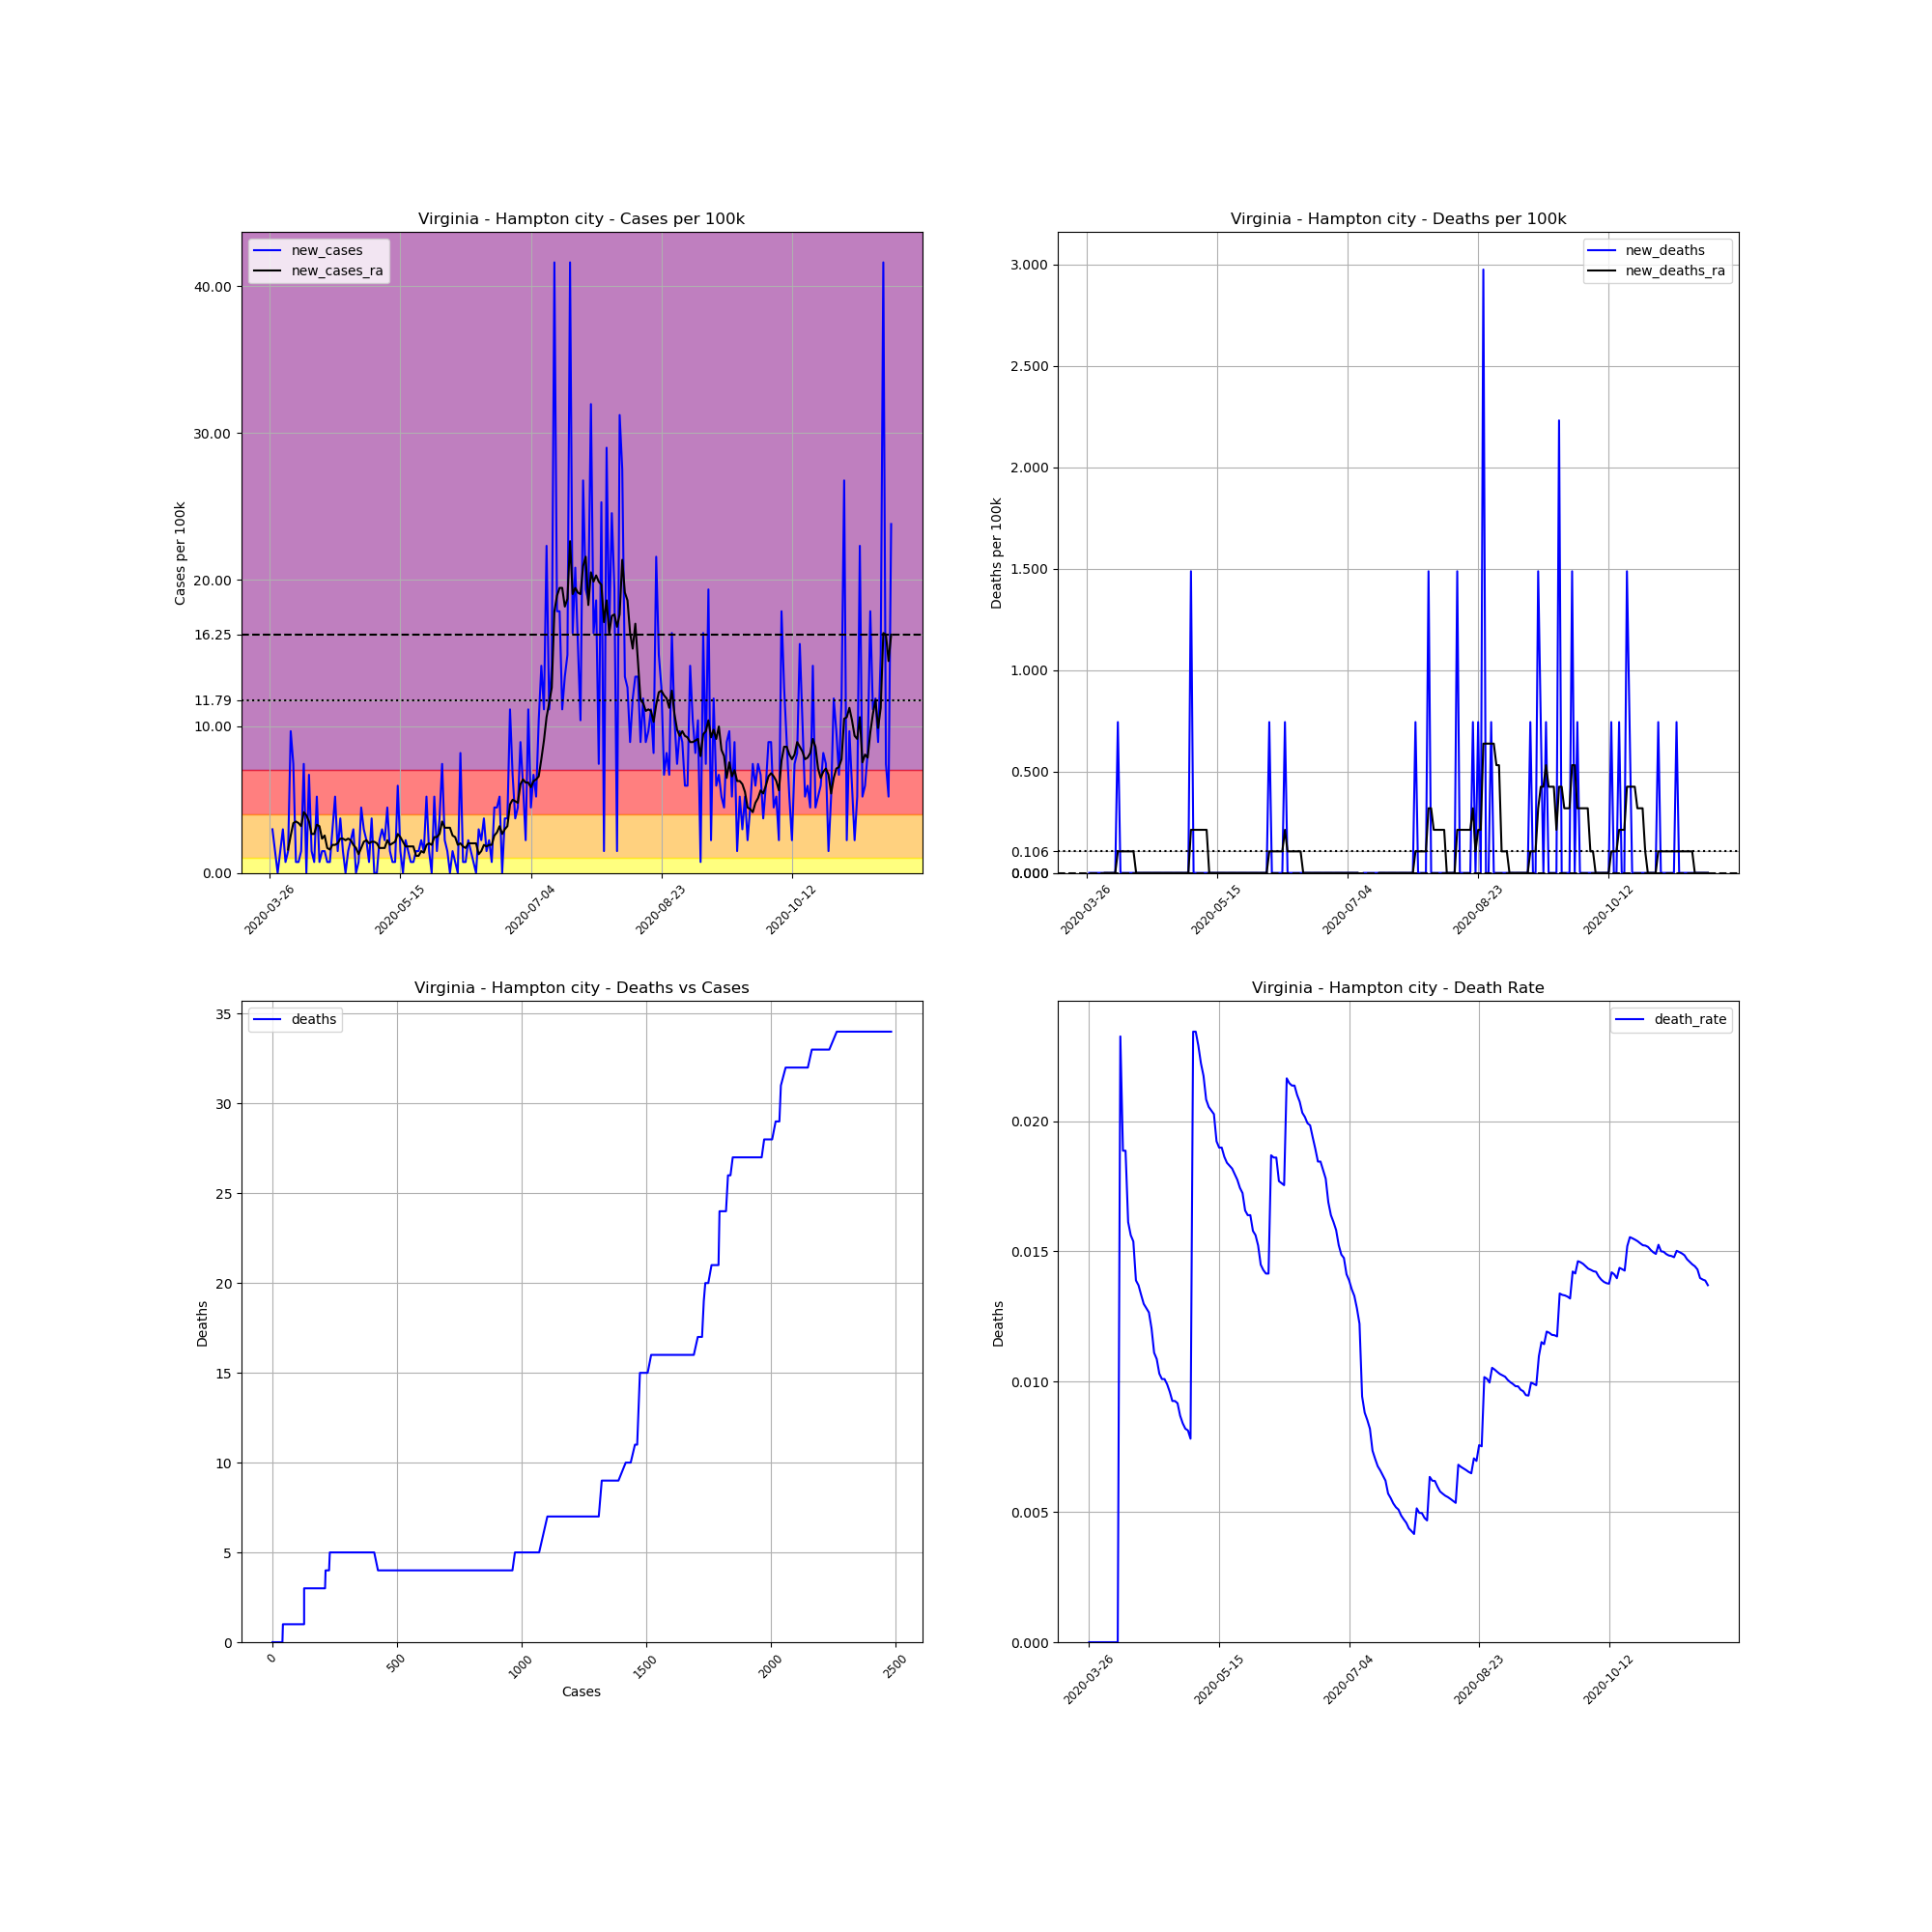

Source data for this figure (header and first rows):
, date, county, state, fips, cases, deaths, COUNTY, STNAME, CTYNAME, POPESTIMATE2019, cases_per_100k, deaths_per_100k, death_rate, new_cases, new_deaths, new_cases_ra, new_deaths_ra
397894, 2020-03-26, Hampton city, Virginia, 51650, 1, 0, 650, Virginia, Hampton city, 134510, 0.7434, 0.0, 0.0, , , , 
397895, 2020-03-27, Hampton city, Virginia, 51650, 5, 0, 650, Virginia, Hampton city, 134510, 3.717, 0.0, 0.0, 2.974, 0.0, , 
397896, 2020-03-28, Hampton city, Virginia, 51650, 7, 0, 650, Virginia, Hampton city, 134510, 5.204, 0.0, 0.0, 1.487, 0.0, , 
397897, 2020-03-29, Hampton city, Virginia, 51650, 7, 0, 650, Virginia, Hampton city, 134510, 5.204, 0.0, 0.0, 0.0, 0.0, , 
397898, 2020-03-30, Hampton city, Virginia, 51650, 9, 0, 650, Virginia, Hampton city, 134510, 6.691, 0.0, 0.0, 1.487, 0.0, , 
397899, 2020-03-31, Hampton city, Virginia, 51650, 13, 0, 650, Virginia, Hampton city, 134510, 9.665, 0.0, 0.0, 2.974, 0.0, , 
397900, 2020-04-01, Hampton city, Virginia, 51650, 14, 0, 650, Virginia, Hampton city, 134510, 10.41, 0.0, 0.0, 0.7434, 0.0, , 
397901, 2020-04-02, Hampton city, Virginia, 51650, 16, 0, 650, Virginia, Hampton city, 134510, 11.9, 0.0, 0.0, 1.487, 0.0, 1.593, 0.0
397902, 2020-04-03, Hampton city, Virginia, 51650, 29, 0, 650, Virginia, Hampton city, 134510, 21.56, 0.0, 0.0, 9.665, 0.0, 2.549, 0.0
397903, 2020-04-04, Hampton city, Virginia, 51650, 39, 0, 650, Virginia, Hampton city, 134510, 28.99, 0.0, 0.0, 7.434, 0.0, 3.399, 0.0
397904, 2020-04-05, Hampton city, Virginia, 51650, 40, 0, 650, Virginia, Hampton city, 134510, 29.74, 0.0, 0.0, 0.7434, 0.0, 3.505, 0.0
397905, 2020-04-06, Hampton city, Virginia, 51650, 41, 0, 650, Virginia, Hampton city, 134510, 30.48, 0.0, 0.0, 0.7434, 0.0, 3.399, 0.0
397906, 2020-04-07, Hampton city, Virginia, 51650, 43, 1, 650, Virginia, Hampton city, 134510, 31.97, 0.7434, 0.02326, 1.487, 0.7434, 3.186, 0.1062
397907, 2020-04-08, Hampton city, Virginia, 51650, 53, 1, 650, Virginia, Hampton city, 134510, 39.4, 0.7434, 0.01887, 7.434, 0.0, 4.142, 0.1062
397908, 2020-04-09, Hampton city, Virginia, 51650, 53, 1, 650, Virginia, Hampton city, 134510, 39.4, 0.7434, 0.01887, 0.0, 0.0, 3.93, 0.1062
397909, 2020-04-10, Hampton city, Virginia, 51650, 62, 1, 650, Virginia, Hampton city, 134510, 46.09, 0.7434, 0.01613, 6.691, 0.0, 3.505, 0.1062
397910, 2020-04-11, Hampton city, Virginia, 51650, 64, 1, 650, Virginia, Hampton city, 134510, 47.58, 0.7434, 0.01562, 1.487, 0.0, 2.655, 0.1062
397911, 2020-04-12, Hampton city, Virginia, 51650, 65, 1, 650, Virginia, Hampton city, 134510, 48.32, 0.7434, 0.01538, 0.7434, 0.0, 2.655, 0.1062
397912, 2020-04-13, Hampton city, Virginia, 51650, 72, 1, 650, Virginia, Hampton city, 134510, 53.53, 0.7434, 0.01389, 5.204, 0.0, 3.292, 0.1062
397913, 2020-04-14, Hampton city, Virginia, 51650, 73, 1, 650, Virginia, Hampton city, 134510, 54.27, 0.7434, 0.0137, 0.7434, 0.0, 3.186, 0.0
397914, 2020-04-15, Hampton city, Virginia, 51650, 75, 1, 650, Virginia, Hampton city, 134510, 55.76, 0.7434, 0.01333, 1.487, 0.0, 2.337, 0.0
397915, 2020-04-16, Hampton city, Virginia, 51650, 77, 1, 650, Virginia, Hampton city, 134510, 57.24, 0.7434, 0.01299, 1.487, 0.0, 2.549, 0.0
397916, 2020-04-17, Hampton city, Virginia, 51650, 78, 1, 650, Virginia, Hampton city, 134510, 57.99, 0.7434, 0.01282, 0.7434, 0.0, 1.699, 0.0
397917, 2020-04-18, Hampton city, Virginia, 51650, 79, 1, 650, Virginia, Hampton city, 134510, 58.73, 0.7434, 0.01266, 0.7434, 0.0, 1.593, 0.0
397918, 2020-04-19, Hampton city, Virginia, 51650, 83, 1, 650, Virginia, Hampton city, 134510, 61.71, 0.7434, 0.01205, 2.974, 0.0, 1.912, 0.0
397919, 2020-04-20, Hampton city, Virginia, 51650, 90, 1, 650, Virginia, Hampton city, 134510, 66.91, 0.7434, 0.01111, 5.204, 0.0, 1.912, 0.0
397920, 2020-04-21, Hampton city, Virginia, 51650, 92, 1, 650, Virginia, Hampton city, 134510, 68.4, 0.7434, 0.01087, 1.487, 0.0, 2.018, 0.0
397921, 2020-04-22, Hampton city, Virginia, 51650, 97, 1, 650, Virginia, Hampton city, 134510, 72.11, 0.7434, 0.01031, 3.717, 0.0, 2.337, 0.0
397922, 2020-04-23, Hampton city, Virginia, 51650, 99, 1, 650, Virginia, Hampton city, 134510, 73.6, 0.7434, 0.0101, 1.487, 0.0, 2.337, 0.0
397923, 2020-04-24, Hampton city, Virginia, 51650, 99, 1, 650, Virginia, Hampton city, 134510, 73.6, 0.7434, 0.0101, 0.0, 0.0, 2.23, 0.0
397924, 2020-04-25, Hampton city, Virginia, 51650, 101, 1, 650, Virginia, Hampton city, 134510, 75.09, 0.7434, 0.009901, 1.487, 0.0, 2.337, 0.0
397925, 2020-04-26, Hampton city, Virginia, 51650, 104, 1, 650, Virginia, Hampton city, 134510, 77.32, 0.7434, 0.009615, 2.23, 0.0, 2.23, 0.0
397926, 2020-04-27, Hampton city, Virginia, 51650, 108, 1, 650, Virginia, Hampton city, 134510, 80.29, 0.7434, 0.009259, 2.974, 0.0, 1.912, 0.0
397927, 2020-04-28, Hampton city, Virginia, 51650, 108, 1, 650, Virginia, Hampton city, 134510, 80.29, 0.7434, 0.009259, 0.0, 0.0, 1.699, 0.0
397928, 2020-04-29, Hampton city, Virginia, 51650, 109, 1, 650, Virginia, Hampton city, 134510, 81.03, 0.7434, 0.009174, 0.7434, 0.0, 1.274, 0.0
397929, 2020-04-30, Hampton city, Virginia, 51650, 115, 1, 650, Virginia, Hampton city, 134510, 85.5, 0.7434, 0.008696, 4.461, 0.0, 1.699, 0.0
397930, 2020-05-01, Hampton city, Virginia, 51650, 119, 1, 650, Virginia, Hampton city, 134510, 88.47, 0.7434, 0.008403, 2.974, 0.0, 2.124, 0.0
397931, 2020-05-02, Hampton city, Virginia, 51650, 122, 1, 650, Virginia, Hampton city, 134510, 90.7, 0.7434, 0.008197, 2.23, 0.0, 2.23, 0.0
397932, 2020-05-03, Hampton city, Virginia, 51650, 123, 1, 650, Virginia, Hampton city, 134510, 91.44, 0.7434, 0.00813, 0.7434, 0.0, 2.018, 0.0
397933, 2020-05-04, Hampton city, Virginia, 51650, 128, 1, 650, Virginia, Hampton city, 134510, 95.16, 0.7434, 0.007812, 3.717, 0.0, 2.124, 0.0
397934, 2020-05-05, Hampton city, Virginia, 51650, 128, 3, 650, Virginia, Hampton city, 134510, 95.16, 2.23, 0.02344, 0.0, 1.487, 2.124, 0.2124
397935, 2020-05-06, Hampton city, Virginia, 51650, 128, 3, 650, Virginia, Hampton city, 134510, 95.16, 2.23, 0.02344, 0.0, 0.0, 2.018, 0.2124
397936, 2020-05-07, Hampton city, Virginia, 51650, 131, 3, 650, Virginia, Hampton city, 134510, 97.39, 2.23, 0.0229, 2.23, 0.0, 1.699, 0.2124
397937, 2020-05-08, Hampton city, Virginia, 51650, 135, 3, 650, Virginia, Hampton city, 134510, 100.4, 2.23, 0.02222, 2.974, 0.0, 1.699, 0.2124
397938, 2020-05-09, Hampton city, Virginia, 51650, 138, 3, 650, Virginia, Hampton city, 134510, 102.6, 2.23, 0.02174, 2.23, 0.0, 1.699, 0.2124
397939, 2020-05-10, Hampton city, Virginia, 51650, 144, 3, 650, Virginia, Hampton city, 134510, 107.1, 2.23, 0.02083, 4.461, 0.0, 2.23, 0.2124
397940, 2020-05-11, Hampton city, Virginia, 51650, 146, 3, 650, Virginia, Hampton city, 134510, 108.5, 2.23, 0.02055, 1.487, 0.0, 1.912, 0.2124
397941, 2020-05-12, Hampton city, Virginia, 51650, 147, 3, 650, Virginia, Hampton city, 134510, 109.3, 2.23, 0.02041, 0.7434, 0.0, 2.018, 0.0
397942, 2020-05-13, Hampton city, Virginia, 51650, 148, 3, 650, Virginia, Hampton city, 134510, 110, 2.23, 0.02027, 0.7434, 0.0, 2.124, 0.0
397943, 2020-05-14, Hampton city, Virginia, 51650, 156, 3, 650, Virginia, Hampton city, 134510, 116, 2.23, 0.01923, 5.948, 0.0, 2.655, 0.0
397944, 2020-05-15, Hampton city, Virginia, 51650, 158, 3, 650, Virginia, Hampton city, 134510, 117.5, 2.23, 0.01899, 1.487, 0.0, 2.443, 0.0
397945, 2020-05-16, Hampton city, Virginia, 51650, 158, 3, 650, Virginia, Hampton city, 134510, 117.5, 2.23, 0.01899, 0.0, 0.0, 2.124, 0.0
397946, 2020-05-17, Hampton city, Virginia, 51650, 161, 3, 650, Virginia, Hampton city, 134510, 119.7, 2.23, 0.01863, 2.23, 0.0, 1.805, 0.0
397947, 2020-05-18, Hampton city, Virginia, 51650, 163, 3, 650, Virginia, Hampton city, 134510, 121.2, 2.23, 0.0184, 1.487, 0.0, 1.805, 0.0
397948, 2020-05-19, Hampton city, Virginia, 51650, 164, 3, 650, Virginia, Hampton city, 134510, 121.9, 2.23, 0.01829, 0.7434, 0.0, 1.805, 0.0
397949, 2020-05-20, Hampton city, Virginia, 51650, 165, 3, 650, Virginia, Hampton city, 134510, 122.7, 2.23, 0.01818, 0.7434, 0.0, 1.805, 0.0
397950, 2020-05-21, Hampton city, Virginia, 51650, 167, 3, 650, Virginia, Hampton city, 134510, 124.2, 2.23, 0.01796, 1.487, 0.0, 1.168, 0.0
397951, 2020-05-22, Hampton city, Virginia, 51650, 169, 3, 650, Virginia, Hampton city, 134510, 125.6, 2.23, 0.01775, 1.487, 0.0, 1.168, 0.0
397952, 2020-05-23, Hampton city, Virginia, 51650, 172, 3, 650, Virginia, Hampton city, 134510, 127.9, 2.23, 0.01744, 2.23, 0.0, 1.487, 0.0
397953, 2020-05-24, Hampton city, Virginia, 51650, 174, 3, 650, Virginia, Hampton city, 134510, 129.4, 2.23, 0.01724, 1.487, 0.0, 1.381, 0.0
... 179 more rows
